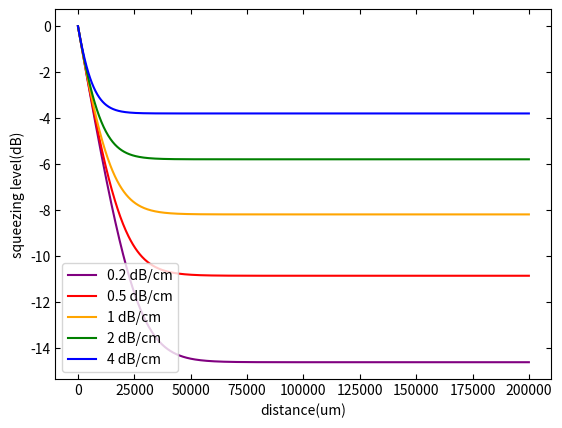

Python code for this plot:
####励起光の損失がどの程度スクイージングレベルに影響を与えるかというプログラム（スクイーズド光損失は0と仮定している）
import numpy as np
from matplotlib import pyplot as plt

#定数
c = 299792458E6 #光速(um/s)
eps = 8.85418782E-18 #真空の誘電率(F/um)

#変数
div = 1001
z = np.linspace(0, 200000, div) #素子長(um)
I = 0.1 #ポンプ光パワー(W)
A = 10 # 導波路断面積(um^2)
d33 = 1/9*(2/np.pi)*13.8 #非線形光学定数(pm/V)
d = d33*10E-6 #非線形光学定数(um/V)
npu = 2.271213253 #ポンプ光の感じる屈折率
ns = 2.147041829 #シグナル光の感じる屈折率
lamp = 0.405 #ポンプ光波長(um)
lams = lamp*2 #シグナル光波長(um)
kp = 2*np.pi*npu/lamp #ポンプ光波数(1/um)
ks = 2*np.pi*ns/lams #シグナル光波数(1/um)
omes = ks*c/ns #シグナル光の角周波数(rad/s)
a = [0.2,0.5,1,2,4] #損失(dB/cm)
print(str(I*100/A)+'MW/cm^2')

# gの計算
#g = (2*np.pi*2*d)/npu**(3/2) * np.sqrt((8*np.pi*I)/(c*A)) * (ks/npu)
g = np.sqrt((2*omes**2*d**2*I)/(ns**2*npu*eps*c**3*A)) #パラメトリックゲイン0.113E-3#
print("g = {} /um".format(g))

#-----------------------------------------------------------------------------
# 0
gaa = a[0] # 導波路損失(dB/cm)
gama = np.log(10**(gaa*1E-5)) # 導波路損失(/um)
Sa = [0 for a in range(div)]
Sfa = [0 for a in range(div)]
Smaxa = 0

i = 0
while i < div:
    Sa[i] = (gama + 2*g*np.exp(-(gama+2*g)*z[i]))/(gama+2*g)
    Sfa[i] = 10*np.log10(Sa[i])
    if Smaxa > Sfa[i]:
        Smaxa = Sfa[i]
        zmaxa = z[i]
    i += 1

#-----------------------------------------------------------------------------
# 1
gab = a[1] # 導波路損失(dB/cm)
gamb = np.log(10**(gab*1E-5)) # 導波路損失(/um)
Sb = [0 for a in range(div)]
Sfb = [0 for a in range(div)]
Smaxb = 0

i = 0
while i < div:
    Sb[i] = (gamb + 2*g*np.exp(-(gamb+2*g)*z[i]))/(gamb+2*g)
    Sfb[i] = 10*np.log10(Sb[i])
    if Smaxb > Sfb[i]:
        Smaxb = Sfb[i]
        zmaxb = z[i]
    i += 1

#-----------------------------------------------------------------------------
# 2
gac = a[2] # 導波路損失(dB/cm)
gamc = np.log(10**(gac*1E-5)) # 導波路損失(/um)
Sc = [0 for a in range(div)]
Sfc = [0 for a in range(div)]
Smaxc = 0

i = 0
while i < div:
    Sc[i] = (gamc + 2*g*np.exp(-(gamc+2*g)*z[i]))/(gamc+2*g)
    Sfc[i] = 10*np.log10(Sc[i])
    if Smaxc > Sfc[i]:
        Smaxc = Sfc[i]
        zmaxc = z[i]
    i += 1

#-----------------------------------------------------------------------------
# 3
gad = a[3] # 導波路損失(dB/cm)
gamd = np.log(10**(gad*1E-5)) # 導波路損失(/um)
Sd = [0 for a in range(div)]
Sfd = [0 for a in range(div)]
Smaxd = 0

i = 0
while i < div:
    Sd[i] = (gamd + 2*g*np.exp(-(gamd+2*g)*z[i]))/(gamd+2*g)
    Sfd[i] = 10*np.log10(Sd[i])
    if Smaxd > Sfd[i]:
        Smaxd = Sfd[i]
        zmaxd = z[i]
    i += 1

#-----------------------------------------------------------------------------
# 4
gae = a[4] # 導波路損失(dB/cm)
game = np.log(10**(gae*1E-5)) # 導波路損失(/um)
Se = [0 for a in range(div)]
Sfe = [0 for a in range(div)]
Smaxe = 0

'''
H = game/(game+2*g)     # 飽和したときのsqueezingレベル
Hf = 10*np.log10(H)
print("S(r->inf) = {} dB (loss = {} dB/cm)".format(Hf, a[4]))
'''

i = 0
while i < div:
    Se[i] =  (game + 2*g*np.exp(-(game+2*g)*z[i]))/(game+2*g)
    Sfe[i] = 10*np.log10(Se[i])
    if Smaxe > Sfe[i]:
        Smaxe = Sfe[i]
        zmaxe = z[i]
    i += 1

print("Smax = {} dB (loss = {} dB/cm) Zmax = {} um".format(Smaxa, a[0], zmaxa))
print("Smax = {} dB (loss = {} dB/cm) Zmax = {} um".format(Smaxb, a[1], zmaxb))
print("Smax = {} dB (loss = {} dB/cm) Zmax = {} um".format(Smaxc, a[2], zmaxc))
print("Smax = {} dB (loss = {} dB/cm) Zmax = {} um".format(Smaxd, a[3], zmaxd))
print("Smax = {} dB (loss = {} dB/cm) Zmax = {} um".format(Smaxe, a[4], zmaxe))
#グラフを描く
plt.plot(z, Sfa, color='purple', label=str(a[0])+' dB/cm')
plt.plot(z, Sfb, color='red', label=str(a[1])+' dB/cm')
plt.plot(z, Sfc, color='orange', label=str(a[2])+' dB/cm')
plt.plot(z, Sfd, color='green', label=str(a[3])+' dB/cm')
plt.plot(z, Sfe, color='blue', label=str(a[4])+' dB/cm')
plt.xlabel('distance(um)')
plt.ylabel('squeezing level(dB)')
plt.legend()#loc='best')
plt.gca().xaxis.set_tick_params(which='both', direction='in',bottom=True, top=True, left=True, right=True)
plt.gca().yaxis.set_tick_params(which='both', direction='in',bottom=True, top=True, left=True, right=True)
#plt.xlim([0, 7000])
#plt.ylim([-35, 0])
plt.show()
